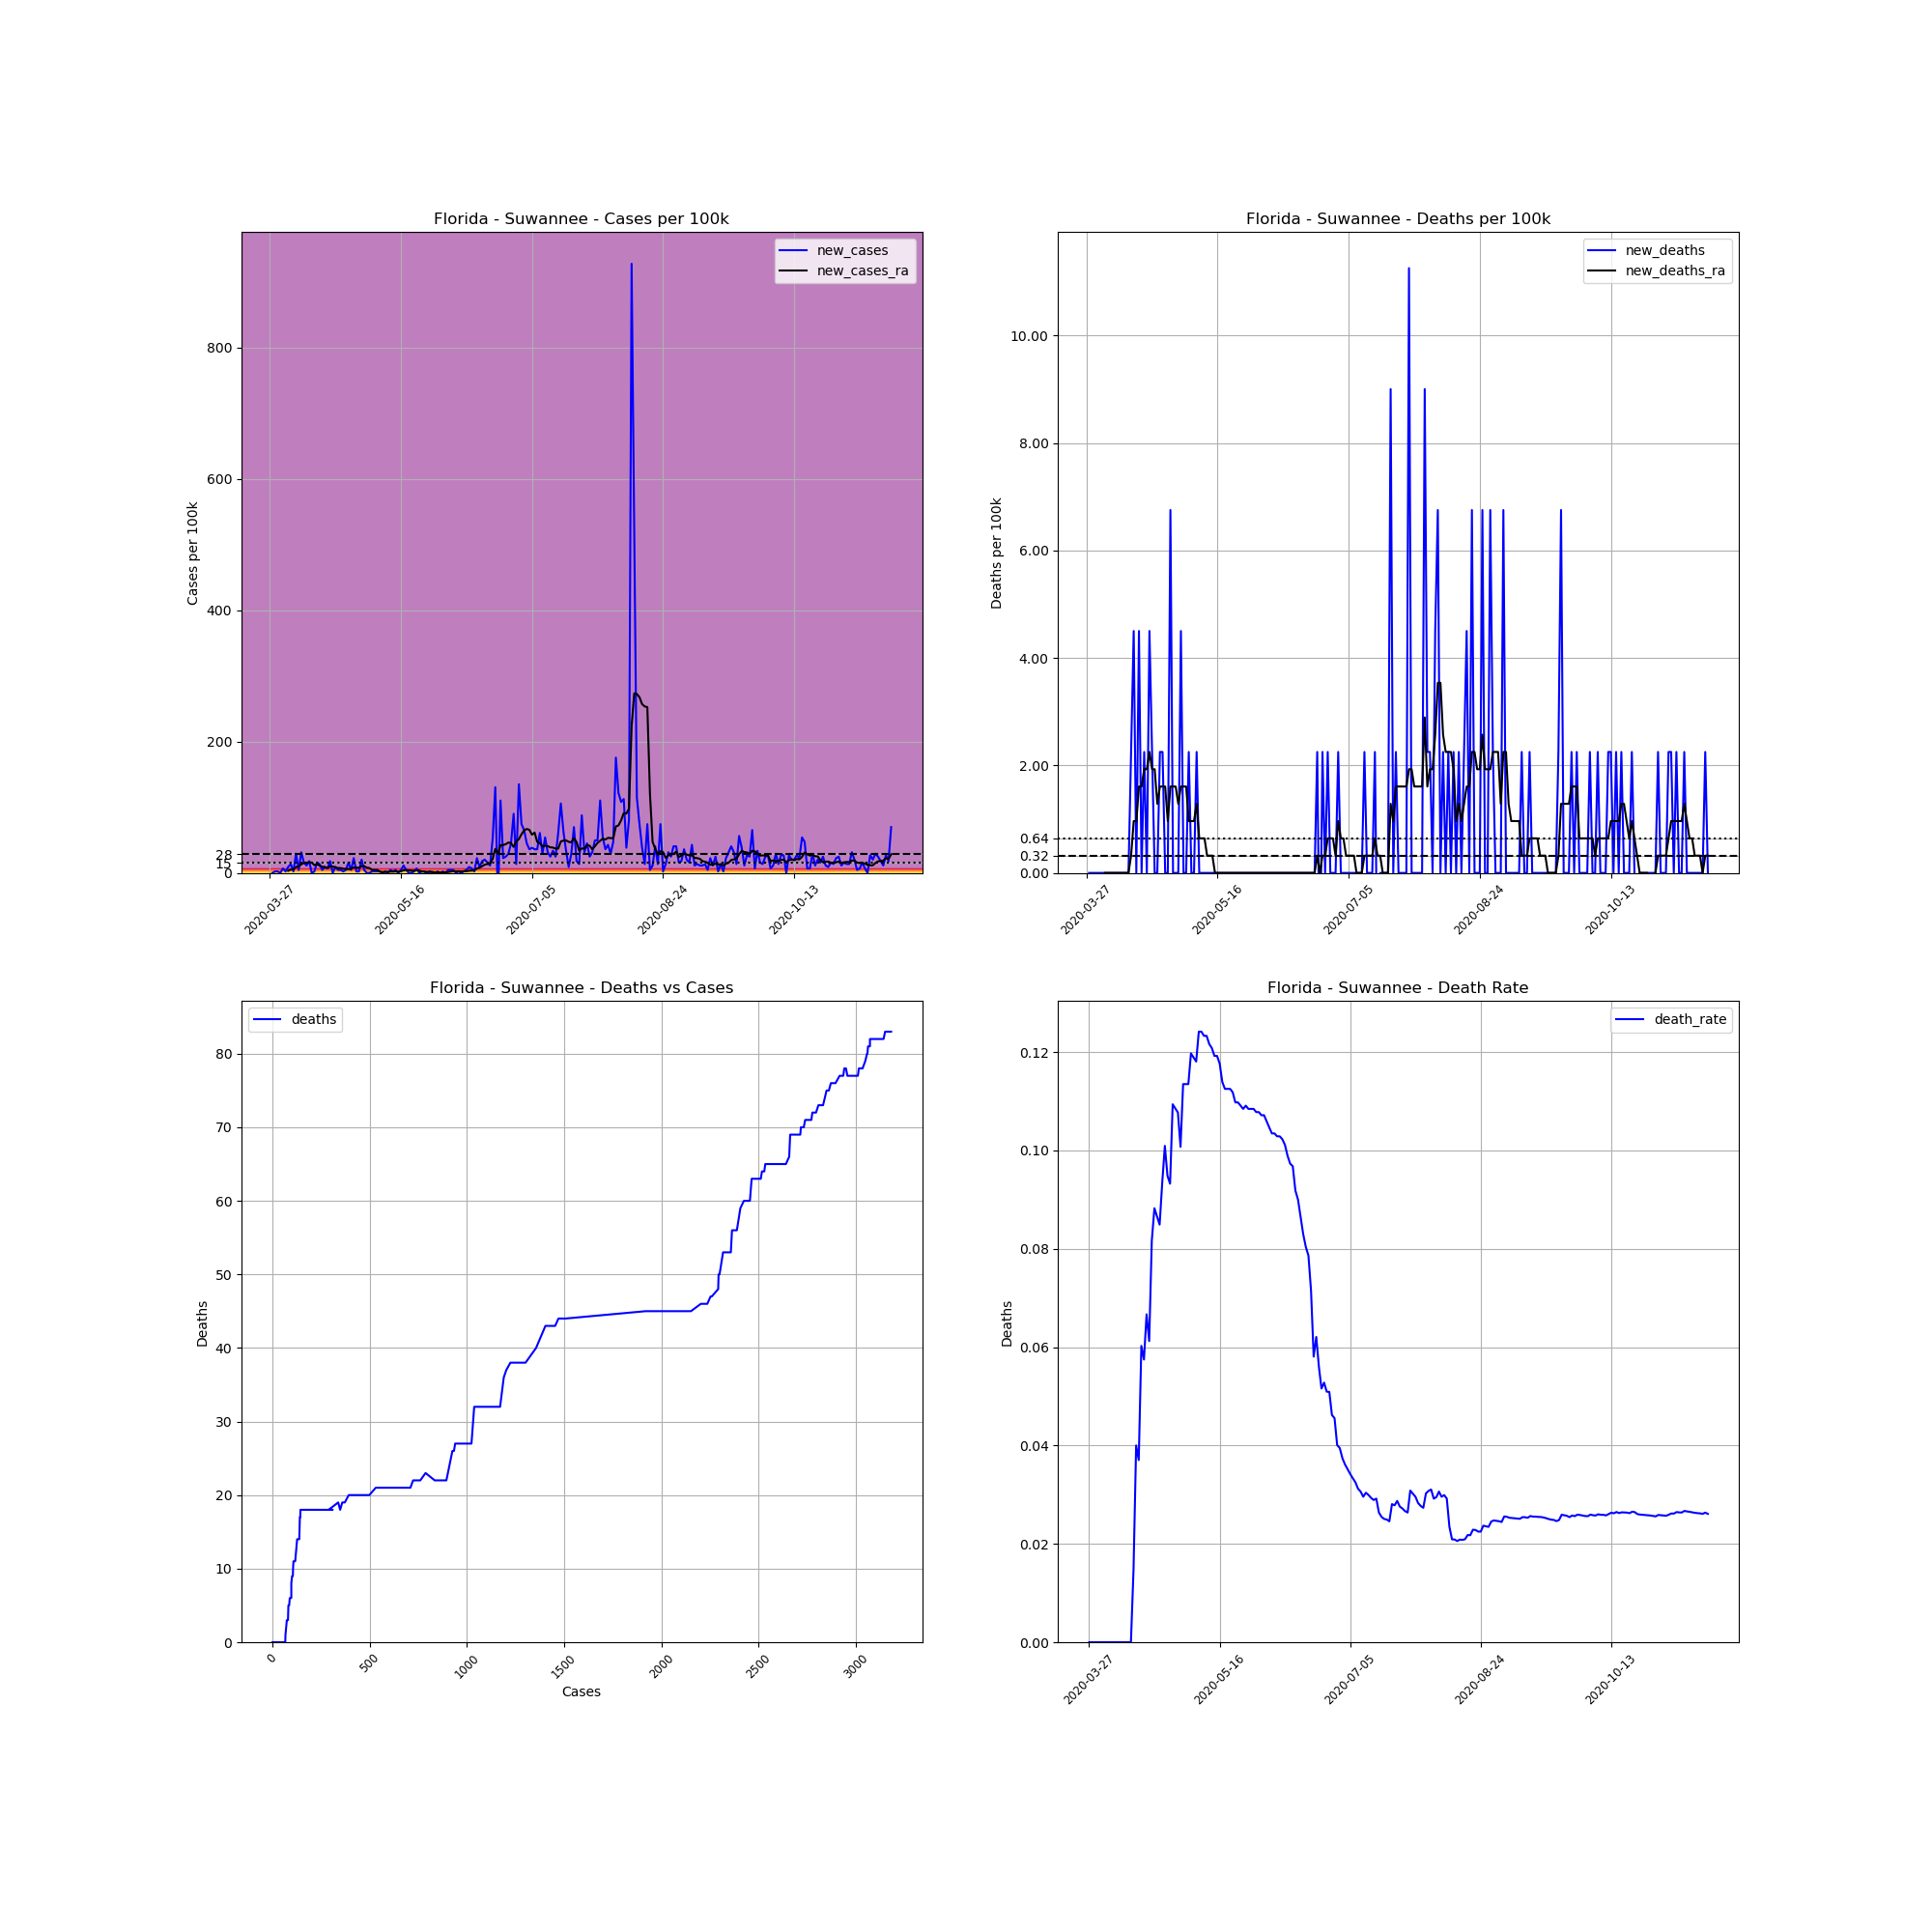

Values plotted in this chart, from the file beside it:
, date, county, state, fips, cases, deaths, COUNTY, STNAME, CTYNAME, POPESTIMATE2019, cases_per_100k, deaths_per_100k, death_rate, new_cases, new_deaths, new_cases_ra, new_deaths_ra
405052, 2020-03-27, Suwannee, Florida, 12121, 1, 0, 121, Florida, Suwannee, 44417, 2.251, 0.0, 0.0, , , , 
405053, 2020-03-28, Suwannee, Florida, 12121, 1, 0, 121, Florida, Suwannee, 44417, 2.251, 0.0, 0.0, 0.0, 0.0, , 
405054, 2020-03-29, Suwannee, Florida, 12121, 2, 0, 121, Florida, Suwannee, 44417, 4.503, 0.0, 0.0, 2.251, 0.0, , 
405055, 2020-03-30, Suwannee, Florida, 12121, 3, 0, 121, Florida, Suwannee, 44417, 6.754, 0.0, 0.0, 2.251, 0.0, , 
405056, 2020-03-31, Suwannee, Florida, 12121, 3, 0, 121, Florida, Suwannee, 44417, 6.754, 0.0, 0.0, 0.0, 0.0, , 
405057, 2020-04-01, Suwannee, Florida, 12121, 6, 0, 121, Florida, Suwannee, 44417, 13.51, 0.0, 0.0, 6.754, 0.0, , 
405058, 2020-04-02, Suwannee, Florida, 12121, 7, 0, 121, Florida, Suwannee, 44417, 15.76, 0.0, 0.0, 2.251, 0.0, , 
405059, 2020-04-03, Suwannee, Florida, 12121, 11, 0, 121, Florida, Suwannee, 44417, 24.77, 0.0, 0.0, 9.006, 0.0, 3.216, 0.0
405060, 2020-04-04, Suwannee, Florida, 12121, 17, 0, 121, Florida, Suwannee, 44417, 38.27, 0.0, 0.0, 13.51, 0.0, 5.146, 0.0
405061, 2020-04-05, Suwannee, Florida, 12121, 18, 0, 121, Florida, Suwannee, 44417, 40.53, 0.0, 0.0, 2.251, 0.0, 5.146, 0.0
405062, 2020-04-06, Suwannee, Florida, 12121, 31, 0, 121, Florida, Suwannee, 44417, 69.79, 0.0, 0.0, 29.27, 0.0, 9.006, 0.0
405063, 2020-04-07, Suwannee, Florida, 12121, 33, 0, 121, Florida, Suwannee, 44417, 74.3, 0.0, 0.0, 4.503, 0.0, 9.649, 0.0
405064, 2020-04-08, Suwannee, Florida, 12121, 47, 0, 121, Florida, Suwannee, 44417, 105.8, 0.0, 0.0, 31.52, 0.0, 13.19, 0.0
405065, 2020-04-09, Suwannee, Florida, 12121, 54, 0, 121, Florida, Suwannee, 44417, 121.6, 0.0, 0.0, 15.76, 0.0, 15.12, 0.0
405066, 2020-04-10, Suwannee, Florida, 12121, 59, 0, 121, Florida, Suwannee, 44417, 132.8, 0.0, 0.0, 11.26, 0.0, 15.44, 0.0
405067, 2020-04-11, Suwannee, Florida, 12121, 67, 0, 121, Florida, Suwannee, 44417, 150.8, 0.0, 0.0, 18.01, 0.0, 16.08, 0.0
405068, 2020-04-12, Suwannee, Florida, 12121, 67, 0, 121, Florida, Suwannee, 44417, 150.8, 0.0, 0.0, 0.0, 0.0, 15.76, 0.0
405069, 2020-04-13, Suwannee, Florida, 12121, 68, 1, 121, Florida, Suwannee, 44417, 153.1, 2.251, 0.01471, 2.251, 2.251, 11.9, 0.3216
405070, 2020-04-14, Suwannee, Florida, 12121, 75, 3, 121, Florida, Suwannee, 44417, 168.9, 6.754, 0.04, 15.76, 4.503, 13.51, 0.9649
405071, 2020-04-15, Suwannee, Florida, 12121, 81, 3, 121, Florida, Suwannee, 44417, 182.4, 6.754, 0.03704, 13.51, 0.0, 10.94, 0.9649
405072, 2020-04-16, Suwannee, Florida, 12121, 83, 5, 121, Florida, Suwannee, 44417, 186.9, 11.26, 0.06024, 4.503, 4.503, 9.327, 1.608
405073, 2020-04-17, Suwannee, Florida, 12121, 87, 5, 121, Florida, Suwannee, 44417, 195.9, 11.26, 0.05747, 9.006, 0.0, 9.006, 1.608
405074, 2020-04-18, Suwannee, Florida, 12121, 90, 6, 121, Florida, Suwannee, 44417, 202.6, 13.51, 0.06667, 6.754, 2.251, 7.397, 1.93
405075, 2020-04-19, Suwannee, Florida, 12121, 98, 6, 121, Florida, Suwannee, 44417, 220.6, 13.51, 0.06122, 18.01, 0.0, 9.97, 1.93
405076, 2020-04-20, Suwannee, Florida, 12121, 98, 8, 121, Florida, Suwannee, 44417, 220.6, 18.01, 0.08163, 0.0, 4.503, 9.649, 2.251
405077, 2020-04-21, Suwannee, Florida, 12121, 102, 9, 121, Florida, Suwannee, 44417, 229.6, 20.26, 0.08824, 9.006, 2.251, 8.684, 1.93
405078, 2020-04-22, Suwannee, Florida, 12121, 104, 9, 121, Florida, Suwannee, 44417, 234.1, 20.26, 0.08654, 4.503, 0.0, 7.397, 1.93
405079, 2020-04-23, Suwannee, Florida, 12121, 106, 9, 121, Florida, Suwannee, 44417, 238.6, 20.26, 0.08491, 4.503, 0.0, 7.397, 1.287
405080, 2020-04-24, Suwannee, Florida, 12121, 107, 10, 121, Florida, Suwannee, 44417, 240.9, 22.51, 0.09346, 2.251, 2.251, 6.433, 1.608
405081, 2020-04-25, Suwannee, Florida, 12121, 109, 11, 121, Florida, Suwannee, 44417, 245.4, 24.77, 0.1009, 4.503, 2.251, 6.111, 1.608
405082, 2020-04-26, Suwannee, Florida, 12121, 116, 11, 121, Florida, Suwannee, 44417, 261.2, 24.77, 0.09483, 15.76, 0.0, 5.789, 1.608
405083, 2020-04-27, Suwannee, Florida, 12121, 118, 11, 121, Florida, Suwannee, 44417, 265.7, 24.77, 0.09322, 4.503, 0.0, 6.433, 0.9649
405084, 2020-04-28, Suwannee, Florida, 12121, 128, 14, 121, Florida, Suwannee, 44417, 288.2, 31.52, 0.1094, 22.51, 6.754, 8.362, 1.608
405085, 2020-04-29, Suwannee, Florida, 12121, 129, 14, 121, Florida, Suwannee, 44417, 290.4, 31.52, 0.1085, 2.251, 0.0, 8.041, 1.608
405086, 2020-04-30, Suwannee, Florida, 12121, 130, 14, 121, Florida, Suwannee, 44417, 292.7, 31.52, 0.1077, 2.251, 0.0, 7.719, 1.608
405087, 2020-05-01, Suwannee, Florida, 12121, 139, 14, 121, Florida, Suwannee, 44417, 312.9, 31.52, 0.1007, 20.26, 0.0, 10.29, 1.287
405088, 2020-05-02, Suwannee, Florida, 12121, 141, 16, 121, Florida, Suwannee, 44417, 317.4, 36.02, 0.1135, 4.503, 4.503, 10.29, 1.608
405089, 2020-05-03, Suwannee, Florida, 12121, 141, 16, 121, Florida, Suwannee, 44417, 317.4, 36.02, 0.1135, 0.0, 0.0, 8.041, 1.608
405090, 2020-05-04, Suwannee, Florida, 12121, 141, 16, 121, Florida, Suwannee, 44417, 317.4, 36.02, 0.1135, 0.0, 0.0, 7.397, 1.608
405091, 2020-05-05, Suwannee, Florida, 12121, 142, 17, 121, Florida, Suwannee, 44417, 319.7, 38.27, 0.1197, 2.251, 2.251, 4.503, 0.9649
405092, 2020-05-06, Suwannee, Florida, 12121, 143, 17, 121, Florida, Suwannee, 44417, 321.9, 38.27, 0.1189, 2.251, 0.0, 4.503, 0.9649
405093, 2020-05-07, Suwannee, Florida, 12121, 144, 17, 121, Florida, Suwannee, 44417, 324.2, 38.27, 0.1181, 2.251, 0.0, 4.503, 0.9649
405094, 2020-05-08, Suwannee, Florida, 12121, 145, 18, 121, Florida, Suwannee, 44417, 326.5, 40.53, 0.1241, 2.251, 2.251, 1.93, 1.287
405095, 2020-05-09, Suwannee, Florida, 12121, 145, 18, 121, Florida, Suwannee, 44417, 326.5, 40.53, 0.1241, 0.0, 0.0, 1.287, 0.6433
405096, 2020-05-10, Suwannee, Florida, 12121, 146, 18, 121, Florida, Suwannee, 44417, 328.7, 40.53, 0.1233, 2.251, 0.0, 1.608, 0.6433
405097, 2020-05-11, Suwannee, Florida, 12121, 146, 18, 121, Florida, Suwannee, 44417, 328.7, 40.53, 0.1233, 0.0, 0.0, 1.608, 0.6433
405098, 2020-05-12, Suwannee, Florida, 12121, 148, 18, 121, Florida, Suwannee, 44417, 333.2, 40.53, 0.1216, 4.503, 0.0, 1.93, 0.3216
405099, 2020-05-13, Suwannee, Florida, 12121, 149, 18, 121, Florida, Suwannee, 44417, 335.5, 40.53, 0.1208, 2.251, 0.0, 1.93, 0.3216
405100, 2020-05-14, Suwannee, Florida, 12121, 151, 18, 121, Florida, Suwannee, 44417, 340, 40.53, 0.1192, 4.503, 0.0, 2.251, 0.3216
405101, 2020-05-15, Suwannee, Florida, 12121, 151, 18, 121, Florida, Suwannee, 44417, 340, 40.53, 0.1192, 0.0, 0.0, 1.93, 0.0
405102, 2020-05-16, Suwannee, Florida, 12121, 153, 18, 121, Florida, Suwannee, 44417, 344.5, 40.53, 0.1176, 4.503, 0.0, 2.573, 0.0
405103, 2020-05-17, Suwannee, Florida, 12121, 158, 18, 121, Florida, Suwannee, 44417, 355.7, 40.53, 0.1139, 11.26, 0.0, 3.86, 0.0
405104, 2020-05-18, Suwannee, Florida, 12121, 160, 18, 121, Florida, Suwannee, 44417, 360.2, 40.53, 0.1125, 4.503, 0.0, 4.503, 0.0
405105, 2020-05-19, Suwannee, Florida, 12121, 160, 18, 121, Florida, Suwannee, 44417, 360.2, 40.53, 0.1125, 0.0, 0.0, 3.86, 0.0
405106, 2020-05-20, Suwannee, Florida, 12121, 160, 18, 121, Florida, Suwannee, 44417, 360.2, 40.53, 0.1125, 0.0, 0.0, 3.538, 0.0
405107, 2020-05-21, Suwannee, Florida, 12121, 161, 18, 121, Florida, Suwannee, 44417, 362.5, 40.53, 0.1118, 2.251, 0.0, 3.216, 0.0
405108, 2020-05-22, Suwannee, Florida, 12121, 164, 18, 121, Florida, Suwannee, 44417, 369.2, 40.53, 0.1098, 6.754, 0.0, 4.181, 0.0
405109, 2020-05-23, Suwannee, Florida, 12121, 164, 18, 121, Florida, Suwannee, 44417, 369.2, 40.53, 0.1098, 0.0, 0.0, 3.538, 0.0
405110, 2020-05-24, Suwannee, Florida, 12121, 165, 18, 121, Florida, Suwannee, 44417, 371.5, 40.53, 0.1091, 2.251, 0.0, 2.251, 0.0
405111, 2020-05-25, Suwannee, Florida, 12121, 166, 18, 121, Florida, Suwannee, 44417, 373.7, 40.53, 0.1084, 2.251, 0.0, 1.93, 0.0
... 178 more rows
